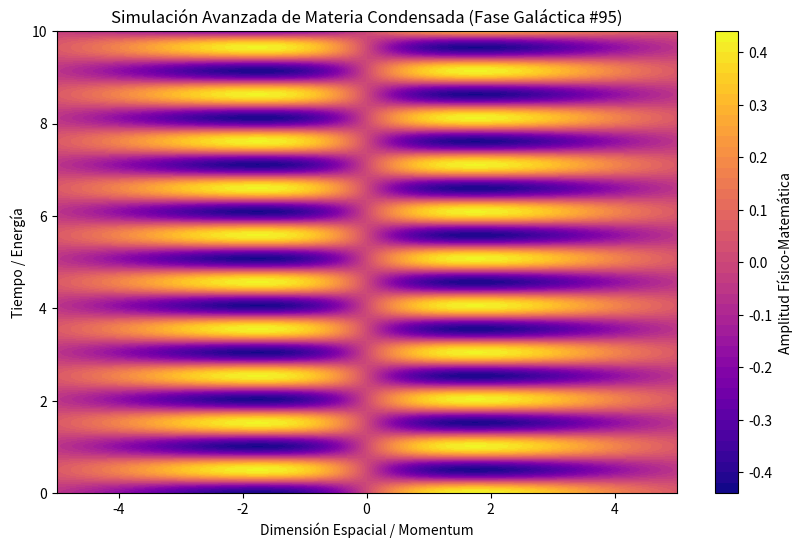

This chart was generated by the following Python code:
%matplotlib inline
# Simulación Galáctica: Materia Condensada - Variante 95
import numpy as np
import matplotlib.pyplot as plt

# Parámetros Físicos Aleatorios
param_1 = 0.552
param_2 = 6.187
param_3 = 0.38

t = np.linspace(0, 10, 500)
x = np.linspace(-5, 5, 500)
X, T = np.meshgrid(x, t)

# Ecuación Base (Avanzada)
Z = np.sin(X * param_1) * np.cos(T * param_2) * np.exp(-np.abs(X) * param_3)

plt.figure(figsize=(10, 6))
plt.contourf(X, T, Z, 50, cmap='plasma')
plt.colorbar(label='Amplitud Físico-Matemática')
plt.title(r'Simulación Avanzada de Materia Condensada (Fase Galáctica #95)')
plt.xlabel('Dimensión Espacial / Momentum')
plt.ylabel('Tiempo / Energía')
plt.show()
